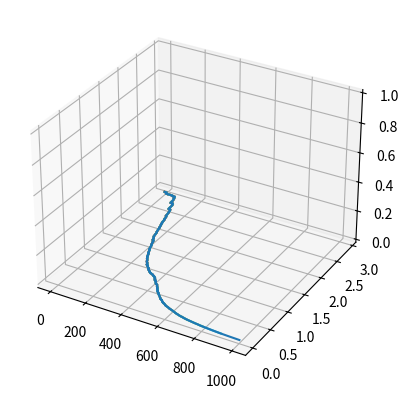

This chart was generated by the following Python code:
import numpy as np
import matplotlib.pyplot as plt
from mpl_toolkits.mplot3d import Axes3D

# 目的関数
def objective_function(X,Y):
    t1 = 20
    t2 = -20 * np.exp(-0.2 * np.sqrt(1.0 / 2 * (X**2 + Y**2 )))
    t3 = np.e
    t4 = -np.exp(1.0 / 2 * (np.cos(2 * np.pi * X)+np.cos(2 * np.pi * Y)))
    return t1 + t2 + t3 + t4

# Figureと3DAxeS
fig = plt.figure(figsize = (8, 8))
ax = fig.add_subplot(111, projection="3d")

# 軸ラベルを設定
ax.set_xlabel("x", size = 16)
ax.set_ylabel("y", size = 16)
ax.set_zlabel("z", size = 16)

# 円周率の定義
pi = np.pi

# (x,y)データを作成
x = np.linspace(-2*pi, 2*pi, 256)
y = np.linspace(-2*pi, 2*pi, 256)

# 格子点を作成
X_p, Y_p = np.meshgrid(x, y)
Z = objective_function(X_p,Y_p)

# # 曲面を描画
ax.plot_surface(X_p, Y_p, Z, cmap = "summer")

# # 底面に等高線を描画
ax.contour(X_p, Y_p, Z, colors = "black", offset = -1)

plt.savefig('objective_function1.pdf')
plt.close()

fig = plt.figure()
ax = fig.add_subplot(projection='3d')

#初期化
N = 100 #粒子数
max_iter = 1000
X = 6*np.random.rand(2, N) - 3*np.ones((2, N)) 
V = 0.2*np.random.rand(2, N) - 0.1*np.ones((2, N))
Z_plain = np.zeros((1,N))
pbest = np.zeros((3,N))
pbest[0:2,:] = X
Zinit = objective_function(pbest[0,:],pbest[1,:]) 
pbest[2,:] = Zinit
#初期化した粒子の内で最も良いものをgbestとして格納
ap = np.argmin(Zinit)
gbest = np.array([pbest[0,ap],pbest[1,ap],objective_function(pbest[0,ap],pbest[1,ap])])

w = 0.1
c1 = 0.01
c2 = 0.01
res = np.zeros((2,max_iter))
for i in range(max_iter):
  # N個分の粒子をfor文で計算
  for j in range(N):
    #位置の更新
    X[:,j] = X[:,j] + V[:,j]
    #速度の更新
    V[:,j] = w*V[:,j] + c1*np.random.rand(1)*(pbest[0:2,j]-X[:,j]) +c2*np.random.rand(1)*(gbest[0:2]-X[:,j])
    if  objective_function(X[0,j],X[1,j]) < pbest[2,j]:
       pbest[0:2,j] = X[:,j]
       pbest[2,j] = objective_function(X[0,j],X[1,j])
  # N個の粒子の内で最適なものを取得し，過去の最適値と比較する
    a = np.argmin(pbest[2,:])
  if pbest[2,a] < gbest[2]:
    gbest[0:2] = pbest[0:2,a]
    gbest[2] = objective_function(gbest[0],gbest[1])
  
  #イタレーション回数iとその際の最適値を格納
  res[:,i] = np.array([i,gbest[2]])
  if np.mod(i,100) == 0:
    plt.plot(res[0,0:i],res[1,0:i])
    plt.savefig('2.pdf')


plt.plot(res[0,:],res[1,:])
print(gbest)

